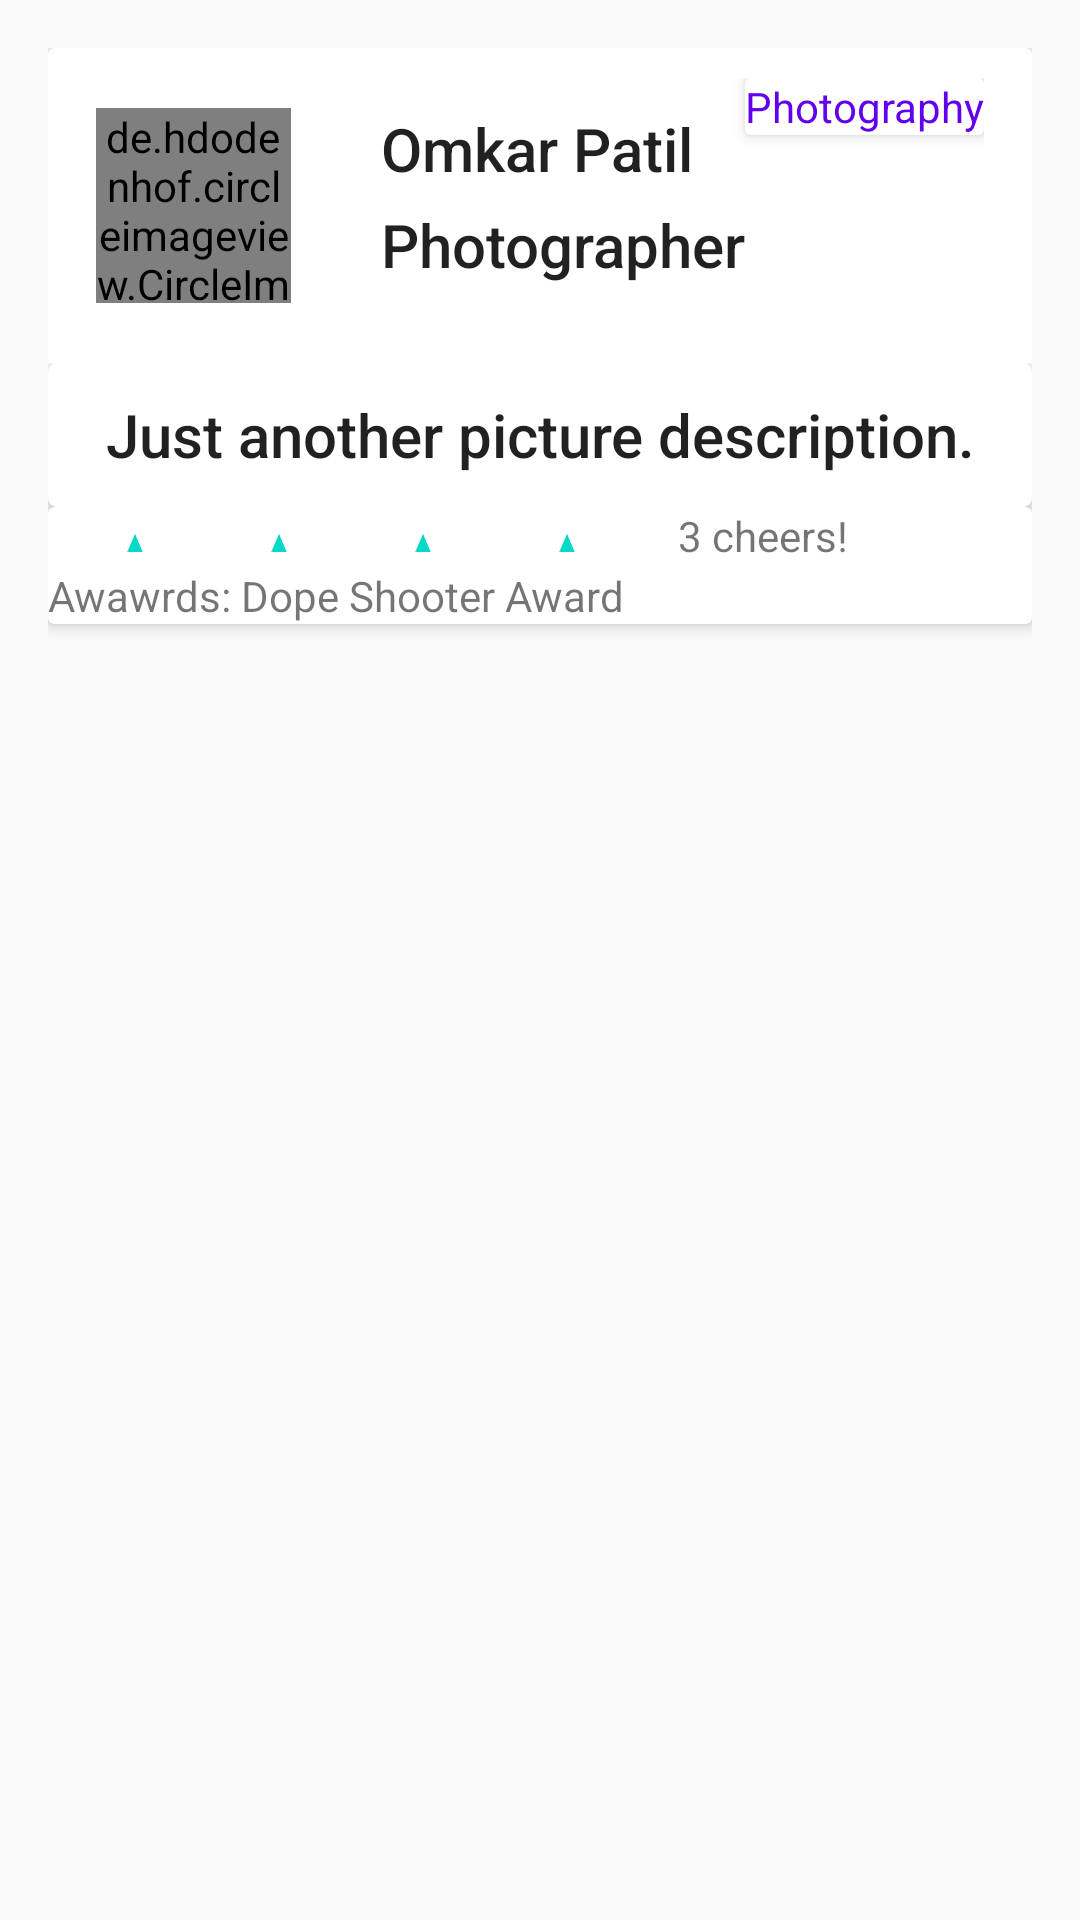

The Android layout XML behind this screen, and the referenced resources:
<!-- AndroidManifest.xml: activity theme AppTheme.NoActionBar -->
<!-- res/layout/fragment_user_post.xml -->
<RelativeLayout xmlns:android="http://schemas.android.com/apk/res/android"
    xmlns:tools="http://schemas.android.com/tools"
    android:layout_width="match_parent"
    android:layout_height="match_parent"
    xmlns:app="http://schemas.android.com/apk/res-auto"
    android:paddingBottom="@dimen/activity_vertical_margin"
    android:paddingLeft="@dimen/activity_horizontal_margin"
    android:paddingRight="@dimen/activity_horizontal_margin"
    android:paddingTop="@dimen/activity_vertical_margin"
    tools:context="in.myvedik.android.vedik.UserPostActivity">

    <android.support.v7.widget.CardView
        android:layout_width="match_parent"
        android:layout_height="wrap_content"
        app:cardElevation="3dp"
        android:layout_alignParentTop="true"
        android:layout_alignParentLeft="true"
        android:layout_alignParentStart="true">
        <ScrollView
            android:layout_width="wrap_content"
            android:layout_height="wrap_content"
            android:scrollbarStyle="insideOverlay">

            <RelativeLayout
                android:layout_width="match_parent"
                android:layout_height="wrap_content">

                <RelativeLayout
                    style="@style/Widget.CardContent"
                    android:layout_width="match_parent"
                    android:layout_height="wrap_content"
                    android:orientation="horizontal"
                    android:id="@+id/uploader_info"
                    android:paddingTop="10dp"
                    android:paddingBottom="10dp">

                    <de.hdodenhof.circleimageview.CircleImageView
                        android:id="@+id/uploader_avatar"
                        android:layout_width="@dimen/avatar_size"
                        android:layout_height="@dimen/avatar_size"
                        android:layout_marginRight="30dp"
                        android:layout_marginEnd="30dp"
                        android:layout_marginTop="10dp"
                        android:layout_marginBottom="10dp"
                        android:src="@drawable/dummy_me"
                        android:layout_alignParentStart="true"
                        android:layout_alignParentLeft="true"/>

                    <LinearLayout
                        android:layout_width="wrap_content"
                        android:layout_height="wrap_content"
                        android:orientation="vertical"
                        android:layout_marginTop="10dp"
                        android:layout_marginBottom="10dp"
                        android:layout_toEndOf="@id/uploader_avatar"
                        android:layout_toRightOf="@id/uploader_avatar">
                        <TextView
                            android:layout_width="match_parent"
                            android:layout_height="wrap_content"
                            android:text="Omkar Patil"
                            android:id="@+id/uploader_name"
                            android:textAppearance="@style/TextAppearance.AppCompat.Title"
                            android:layout_marginBottom="5dp"/>

                        <TextView
                            android:layout_width="match_parent"
                            android:layout_height="wrap_content"
                            android:text="Photographer"
                            android:id="@+id/uploader_work_profile"
                            android:textAppearance="@style/TextAppearance.AppCompat.Title" />
                    </LinearLayout>

                    <android.support.v7.widget.CardView
                        android:layout_width="wrap_content"
                        android:layout_height="wrap_content"
                        android:layout_alignParentRight="true"
                        android:layout_alignParentEnd="true"
                        android:layout_alignParentTop="true"
                        app:cardCornerRadius="2dp"
                        app:cardElevation="3dp">
                        <TextView
                            android:layout_width="wrap_content"
                            android:layout_height="wrap_content"
                            android:text="Photography"
                            android:textColor="@color/colorPrimary"
                            android:id="@+id/upload_vedik"/>

                    </android.support.v7.widget.CardView>

                </RelativeLayout>

                <android.support.v7.widget.CardView
                    android:layout_width="wrap_content"
                    android:layout_height="wrap_content"
                    android:layout_below="@id/uploader_info"
                    android:id="@+id/post_container_card">
                    <FrameLayout
                        android:layout_width="match_parent"
                        android:layout_height="wrap_content"
                        android:id="@+id/post_fragment_container">


                    </FrameLayout>

                </android.support.v7.widget.CardView>

                <RelativeLayout

                    android:layout_width="match_parent"
                    android:layout_height="wrap_content"
                    android:orientation="horizontal"
                    android:layout_below="@id/post_container_card">

                    <android.support.v7.widget.CardView
                        android:layout_width="match_parent"
                        android:layout_height="wrap_content"
                        android:id="@+id/caption_post_card"
                        app:cardElevation="3dp"
                        app:cardCornerRadius="3dp"
                        android:layout_alignParentTop="true">

                        <Button
                            android:layout_width="match_parent"
                            android:layout_height="wrap_content"
                            android:text="Just another picture description."
                            android:id="@+id/caption_post"
                            android:drawableRight="@drawable/ic_arrow_drop_down_black_24dp"
                            android:drawableEnd="@drawable/ic_arrow_drop_down_black_24dp"
                            android:padding="1dp"
                            android:gravity="center"
                            android:background="@color/cardview_light_background"
                            android:textAppearance="@style/TextAppearance.AppCompat.Title" />

                    </android.support.v7.widget.CardView>

                    <FrameLayout
                        android:layout_width="match_parent"
                        android:layout_height="match_parent"
                        android:layout_below="@+id/caption_post_card"
                        android:id="@+id/post_details_fragment_container">

                    </FrameLayout>

                    <android.support.v7.widget.CardView
                        android:layout_width="match_parent"
                        android:layout_height="wrap_content"
                        app:cardElevation="3dp"
                        android:layout_below="@id/post_details_fragment_container">

                        <RelativeLayout
                            android:layout_width="match_parent"
                            android:layout_height="wrap_content">
                            <RatingBar
                                android:layout_width="200dp"
                                android:layout_height="10dp"
                                android:layout_alignParentStart="true"
                                android:layout_alignParentLeft="true"
                                android:numStars="10"
                                android:layout_margin="5dp"
                                android:id="@+id/rating_bar"
                                android:rating="10"/>
                            <TextView
                                android:layout_width="wrap_content"
                                android:layout_height="wrap_content"
                                android:id="@+id/cheers"
                                android:text="3 cheers!"
                                android:layout_toRightOf="@id/rating_bar"
                                android:layout_toEndOf="@id/rating_bar"/>
                            <TextView
                                android:layout_width="match_parent"
                                android:layout_height="wrap_content"
                                android:text="Awawrds: Dope Shooter Award"
                                android:layout_below="@id/rating_bar"
                                android:id="@+id/awards"/>

                            <FrameLayout
                                android:layout_width="match_parent"
                                android:layout_height="wrap_content"
                                android:layout_below="@id/awards"
                                android:id="@+id/comments_fragment_container">


                            </FrameLayout>
                        </RelativeLayout>

                    </android.support.v7.widget.CardView>


                </RelativeLayout>

            </RelativeLayout>
        </ScrollView>
    </android.support.v7.widget.CardView>

</RelativeLayout>
<!-- resources referenced by this layout -->
<resources>
  <dimen name="activity_horizontal_margin">16dp</dimen>
  <dimen name="activity_vertical_margin">16dp</dimen>
  <dimen name="avatar_size">65dp</dimen>
  <!-- drawable dummy_me: jpg bitmap (drawable, 662644 bytes) -->
  <style name="Widget.CardContent" parent="android:Widget">
          <item name="android:paddingLeft">16dp</item>
          <item name="android:paddingRight">16dp</item>
          <item name="android:paddingTop">24dp</item>
          <item name="android:paddingBottom">24dp</item>
          <item name="android:orientation">vertical</item>
      </style>
  <style name="AppTheme.NoActionBar">
          <item name="windowActionBar">false</item>
          <item name="windowNoTitle">true</item>
      </style>
  <!-- not gathered from this repository: default colours our renderer supplied (Android Studio template values) -->
  <color name="colorPrimary">#FF6200EE</color>
</resources>
